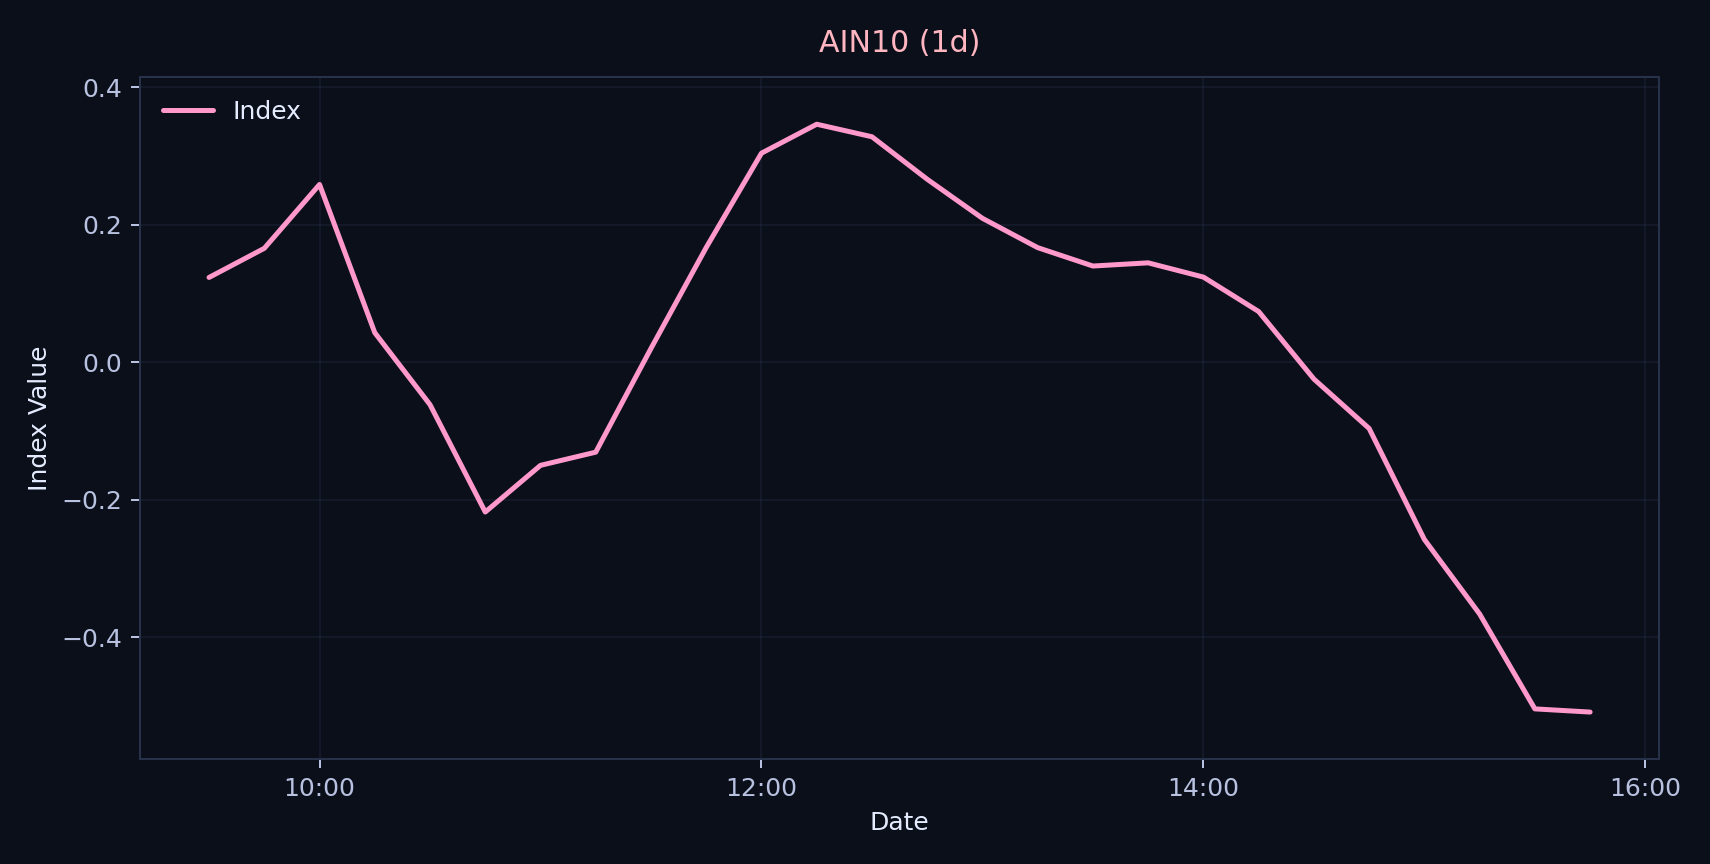

The file beside this chart, header and first rows:
time, value, volume
2025-10-06 09:30:00+09:00, 0.0, 0
2025-10-06 09:35:00+09:00, 0.413, 0
2025-10-06 09:40:00+09:00, -0.004916, 0
2025-10-06 09:45:00+09:00, 0.2462, 0
2025-10-06 09:50:00+09:00, -0.03805, 0
2025-10-06 09:55:00+09:00, 0.08222, 0
2025-10-06 10:00:00+09:00, 0.2502, 0
2025-10-06 10:05:00+09:00, 0.07777, 0
2025-10-06 10:10:00+09:00, -0.1509, 0
2025-10-06 10:15:00+09:00, 0.2785, 0
2025-10-06 10:20:00+09:00, 0.1337, 0
2025-10-06 10:25:00+09:00, -0.1025, 0
2025-10-06 10:30:00+09:00, -0.4005, 0
2025-10-06 10:35:00+09:00, -0.2822, 0
2025-10-06 10:40:00+09:00, -0.3422, 0
2025-10-06 10:45:00+09:00, -0.06384, 0
2025-10-06 10:50:00+09:00, -0.2016, 0
2025-10-06 10:55:00+09:00, -0.1046, 0
2025-10-06 11:00:00+09:00, -0.1899, 0
2025-10-06 11:05:00+09:00, -0.1247, 0
2025-10-06 11:10:00+09:00, -0.1412, 0
2025-10-06 11:15:00+09:00, -0.1969, 0
2025-10-06 11:20:00+09:00, -0.2004, 0
2025-10-06 11:25:00+09:00, -0.2094, 0
2025-10-06 11:30:00+09:00, -0.006297, 0
2025-10-06 11:35:00+09:00, 0.04803, 0
2025-10-06 11:40:00+09:00, 0.08726, 0
2025-10-06 11:45:00+09:00, 0.2627, 0
2025-10-06 11:50:00+09:00, 0.2526, 0
2025-10-06 11:55:00+09:00, 0.3219, 0
2025-10-06 12:00:00+09:00, 0.2436, 0
2025-10-06 12:05:00+09:00, 0.2659, 0
2025-10-06 12:10:00+09:00, 0.2832, 0
2025-10-06 12:15:00+09:00, 0.4051, 0
2025-10-06 12:20:00+09:00, 0.434, 0
2025-10-06 12:25:00+09:00, 0.3899, 0
2025-10-06 12:30:00+09:00, 0.389, 0
2025-10-06 12:35:00+09:00, 0.3477, 0
2025-10-06 12:40:00+09:00, 0.334, 0
2025-10-06 12:45:00+09:00, 0.1889, 0
2025-10-06 12:50:00+09:00, 0.2934, 0
2025-10-06 12:55:00+09:00, 0.2104, 0
2025-10-06 13:00:00+09:00, 0.2198, 0
2025-10-06 13:05:00+09:00, 0.2195, 0
2025-10-06 13:10:00+09:00, 0.1924, 0
2025-10-06 13:15:00+09:00, 0.2186, 0
2025-10-06 13:20:00+09:00, 0.3816, 0
2025-10-06 13:25:00+09:00, 0.2127, 0
2025-10-06 13:30:00+09:00, 0.06101, 0
2025-10-06 13:35:00+09:00, 0.1444, 0
2025-10-06 13:40:00+09:00, 0.05306, 0
2025-10-06 13:45:00+09:00, 0.1395, 0
2025-10-06 13:50:00+09:00, 0.1793, 0
2025-10-06 13:55:00+09:00, 0.2069, 0
2025-10-06 14:00:00+09:00, 0.2325, 0
2025-10-06 14:05:00+09:00, 0.1949, 0
2025-10-06 14:10:00+09:00, 0.1054, 0
2025-10-06 14:15:00+09:00, -0.001142, 0
2025-10-06 14:20:00+09:00, -0.04469, 0
2025-10-06 14:25:00+09:00, -0.01671, 0
... 18 more rows
